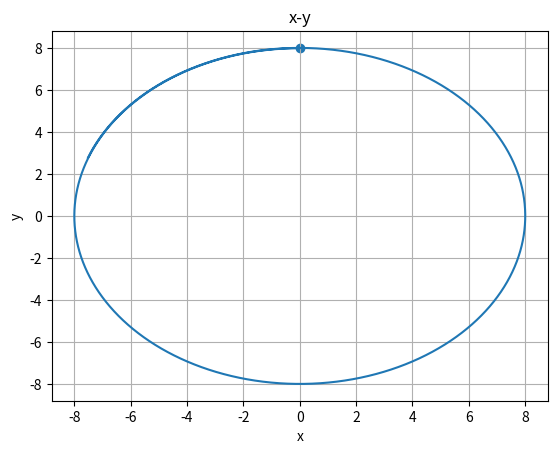

Source code (Python):
import matplotlib.pyplot as plt
import numpy as np

def AceleCentri(pa,px,r):
    return -pa/r*px

def Euler(px,pv,pa,r,h=0.01):
    a = AceleCentri(pa,px,r);
    px = px + pv*h
    pv = pv + a*h
    return (px,pv,pa) 

def getPoint(px,pv,pa,r,h=0.01,t=10):
    vp = []
    vv = []
    va = []

    pt = np.arange(0,t,h)
    for i in pt:
        (px,pv,pa) = Euler(px,pv,pa,r,h)
        vp.append(px)
        vv.append(pv)
        va.append(pa)
    return (np.array(vp),np.array(vv),
            np.array(va),np.array(pt))

a = 2 # m/s
r = 8 # m
m = 5 # kg
h = 0.1
v = 4 # m/s

#pa = np.array([-2,0])
px = np.array([0,r])
pv = np.array([-4,0])

(vp,vv,va,pt) = getPoint(px,pv,a,r,0.001,15)

#plt.subplot(2,3,5)
#print(vp)
plt.scatter(vp[0,0],vp[0,1],marker='o')
plt.plot(vp[:,0],vp[:,1])
plt.xlabel('x')
plt.ylabel('y')
plt.title('x-y')
plt.grid(True)
plt.show()
